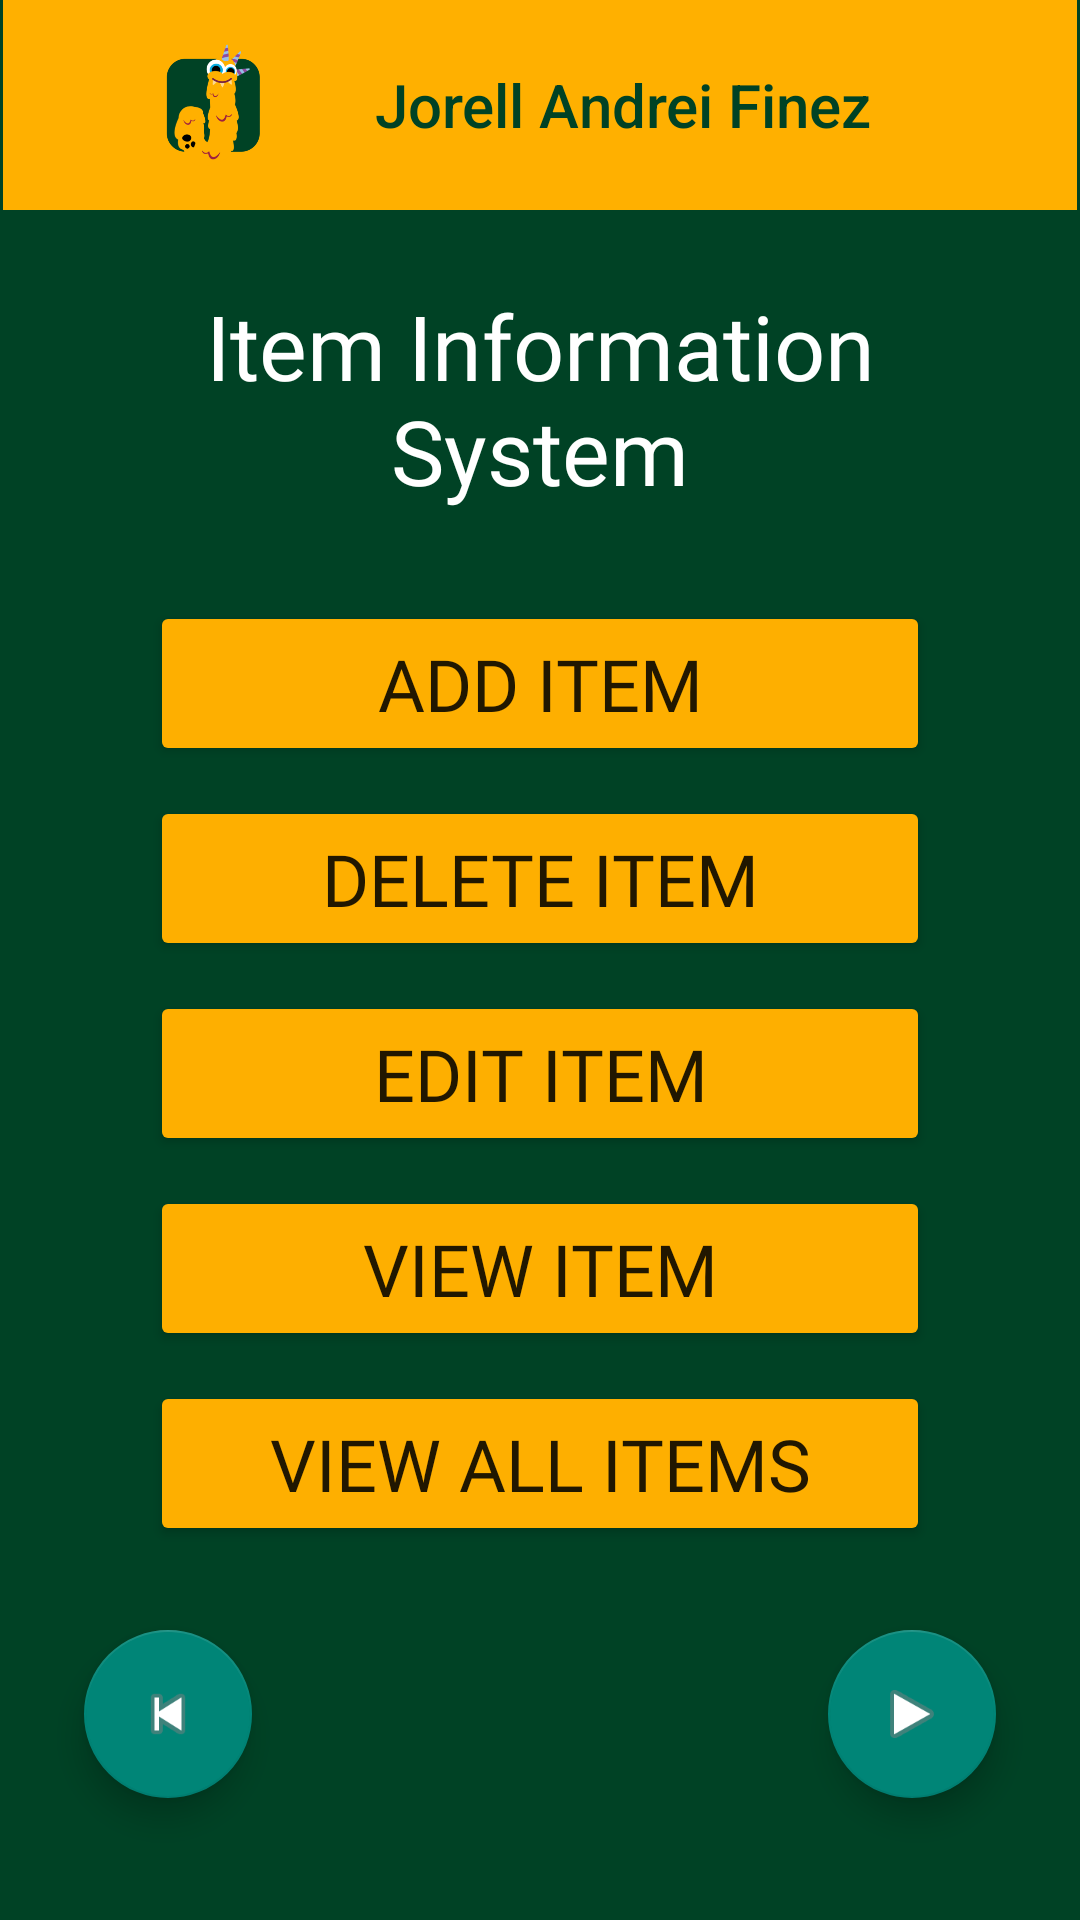

Here is an Android app screen rendered from its layout file. Give the layout XML and the strings, colors and styles it references.
<!-- AndroidManifest.xml: application theme Theme.FINEZACTIVITIES -->
<!-- res/layout/activity_item_management_system.xml -->
<?xml version="1.0" encoding="utf-8"?>
<LinearLayout xmlns:android="http://schemas.android.com/apk/res/android"
    xmlns:app="http://schemas.android.com/apk/res-auto"
    xmlns:tools="http://schemas.android.com/tools"
    android:id="@+id/main"
    android:layout_width="match_parent"
    android:layout_height="match_parent"
    android:orientation="vertical"
    android:background="#004225"
    tools:context=".ItemManagementSystem">

    <androidx.appcompat.widget.Toolbar
        android:id="@+id/tbar"
        android:layout_width="match_parent"
        android:layout_height="70dp"
        android:layout_marginStart="1dp"
        android:layout_marginEnd="1dp"
        android:background="#FFB000"
        android:minHeight="?attr/actionBarSize"
        android:theme="?attr/actionBarTheme"
        app:logo="@mipmap/ic_launcher_foreground"
        app:title="Jorell Andrei Finez"
        app:titleMargin="10dp"
        app:titleMarginStart="10dp"
        app:titleTextColor="#004225" />

    <TextView
        android:layout_width="match_parent"
        android:layout_height="wrap_content"
        android:text="Item Information System"
        android:fontFamily="@font/montserrat_medium"
        android:textColor="@color/white"
        android:textSize="30sp"
        android:textAlignment="center"
        android:layout_marginTop="25dp"
        android:layout_marginLeft="50dp"
        android:layout_marginRight="50dp"
        />

    <Button
        android:id="@+id/addButton"
        android:layout_width="match_parent"
        android:layout_height="55dp"
        android:layout_marginTop="30dp"
        android:layout_marginLeft="50dp"
        android:layout_marginRight="50dp"
        android:backgroundTint="#FEAF00"
        android:fontFamily="@font/montserrat_medium"
        android:shadowColor="#FFFFFF"
        android:textSize="24sp"
        app:circularflow_radiusInDP="0dp"
        app:cornerRadius="0dp"
        android:text="Add Item" />

    <Button
        android:id="@+id/deleteButton"
        android:layout_width="match_parent"
        android:layout_height="55dp"
        android:layout_marginTop="10dp"
        android:layout_marginLeft="50dp"
        android:layout_marginRight="50dp"
        android:backgroundTint="#FEAF00"
        android:fontFamily="@font/montserrat_medium"
        android:shadowColor="#FFFFFF"
        android:textSize="24sp"
        app:circularflow_radiusInDP="0dp"
        app:cornerRadius="0dp"
        android:text="Delete Item" />

    <Button
        android:id="@+id/editButton"
        android:layout_width="match_parent"
        android:layout_height="55dp"
        android:layout_marginTop="10dp"
        android:layout_marginLeft="50dp"
        android:layout_marginRight="50dp"
        android:backgroundTint="#FEAF00"
        android:fontFamily="@font/montserrat_medium"
        android:shadowColor="#FFFFFF"
        android:textSize="24sp"
        app:circularflow_radiusInDP="0dp"
        app:cornerRadius="0dp"
        android:text="Edit Item" />

    <Button
        android:id="@+id/viewButton"
        android:layout_width="match_parent"
        android:layout_height="55dp"
        android:layout_marginTop="10dp"
        android:layout_marginLeft="50dp"
        android:layout_marginRight="50dp"
        android:backgroundTint="#FEAF00"
        android:fontFamily="@font/montserrat_medium"
        android:shadowColor="#FFFFFF"
        android:textSize="24sp"
        app:circularflow_radiusInDP="0dp"
        app:cornerRadius="0dp"
        android:text="View Item" />

    <Button
        android:id="@+id/viewAllButton"
        android:layout_width="match_parent"
        android:layout_height="55dp"
        android:layout_marginTop="10dp"
        android:layout_marginLeft="50dp"
        android:layout_marginRight="50dp"
        android:backgroundTint="#FEAF00"
        android:fontFamily="@font/montserrat_medium"
        android:shadowColor="#FFFFFF"
        android:textSize="24sp"
        app:circularflow_radiusInDP="0dp"
        app:cornerRadius="0dp"
        android:text="View All Items" />

    <FrameLayout
        android:layout_width="match_parent"
        android:layout_height="0dp"
        android:layout_weight="1">

        <com.google.android.material.floatingactionbutton.FloatingActionButton
            android:id="@+id/nextAct"
            android:layout_width="wrap_content"
            android:layout_height="wrap_content"
            android:layout_gravity="end"
            android:layout_margin="28dp"
            android:clickable="true"
            android:contentDescription="@string/app_name"
            app:srcCompat="@android:drawable/ic_media_play" />

        <com.google.android.material.floatingactionbutton.FloatingActionButton
            android:id="@+id/prevAct"
            android:layout_width="wrap_content"
            android:layout_height="wrap_content"
            android:layout_gravity="start"
            android:layout_margin="28dp"
            android:clickable="true"
            android:contentDescription="@string/app_name"
            app:srcCompat="@android:drawable/ic_media_previous" />
    </FrameLayout>



</LinearLayout>
<!-- resources referenced by this layout -->
<resources>
  <color name="white">#FFFFFFFF</color>
  <!-- mipmap ic_launcher_foreground: webp bitmap (mipmap-xxxhdpi, 11392 bytes) -->
  <string name="app_name">FINEZ - ACTIVITIES</string>
  <style name="Theme.FINEZACTIVITIES" parent="Base.Theme.FINEZACTIVITIES" />
  <style name="Base.Theme.FINEZACTIVITIES" parent="Theme.AppCompat.Light.NoActionBar">
          
          
      </style>
</resources>
